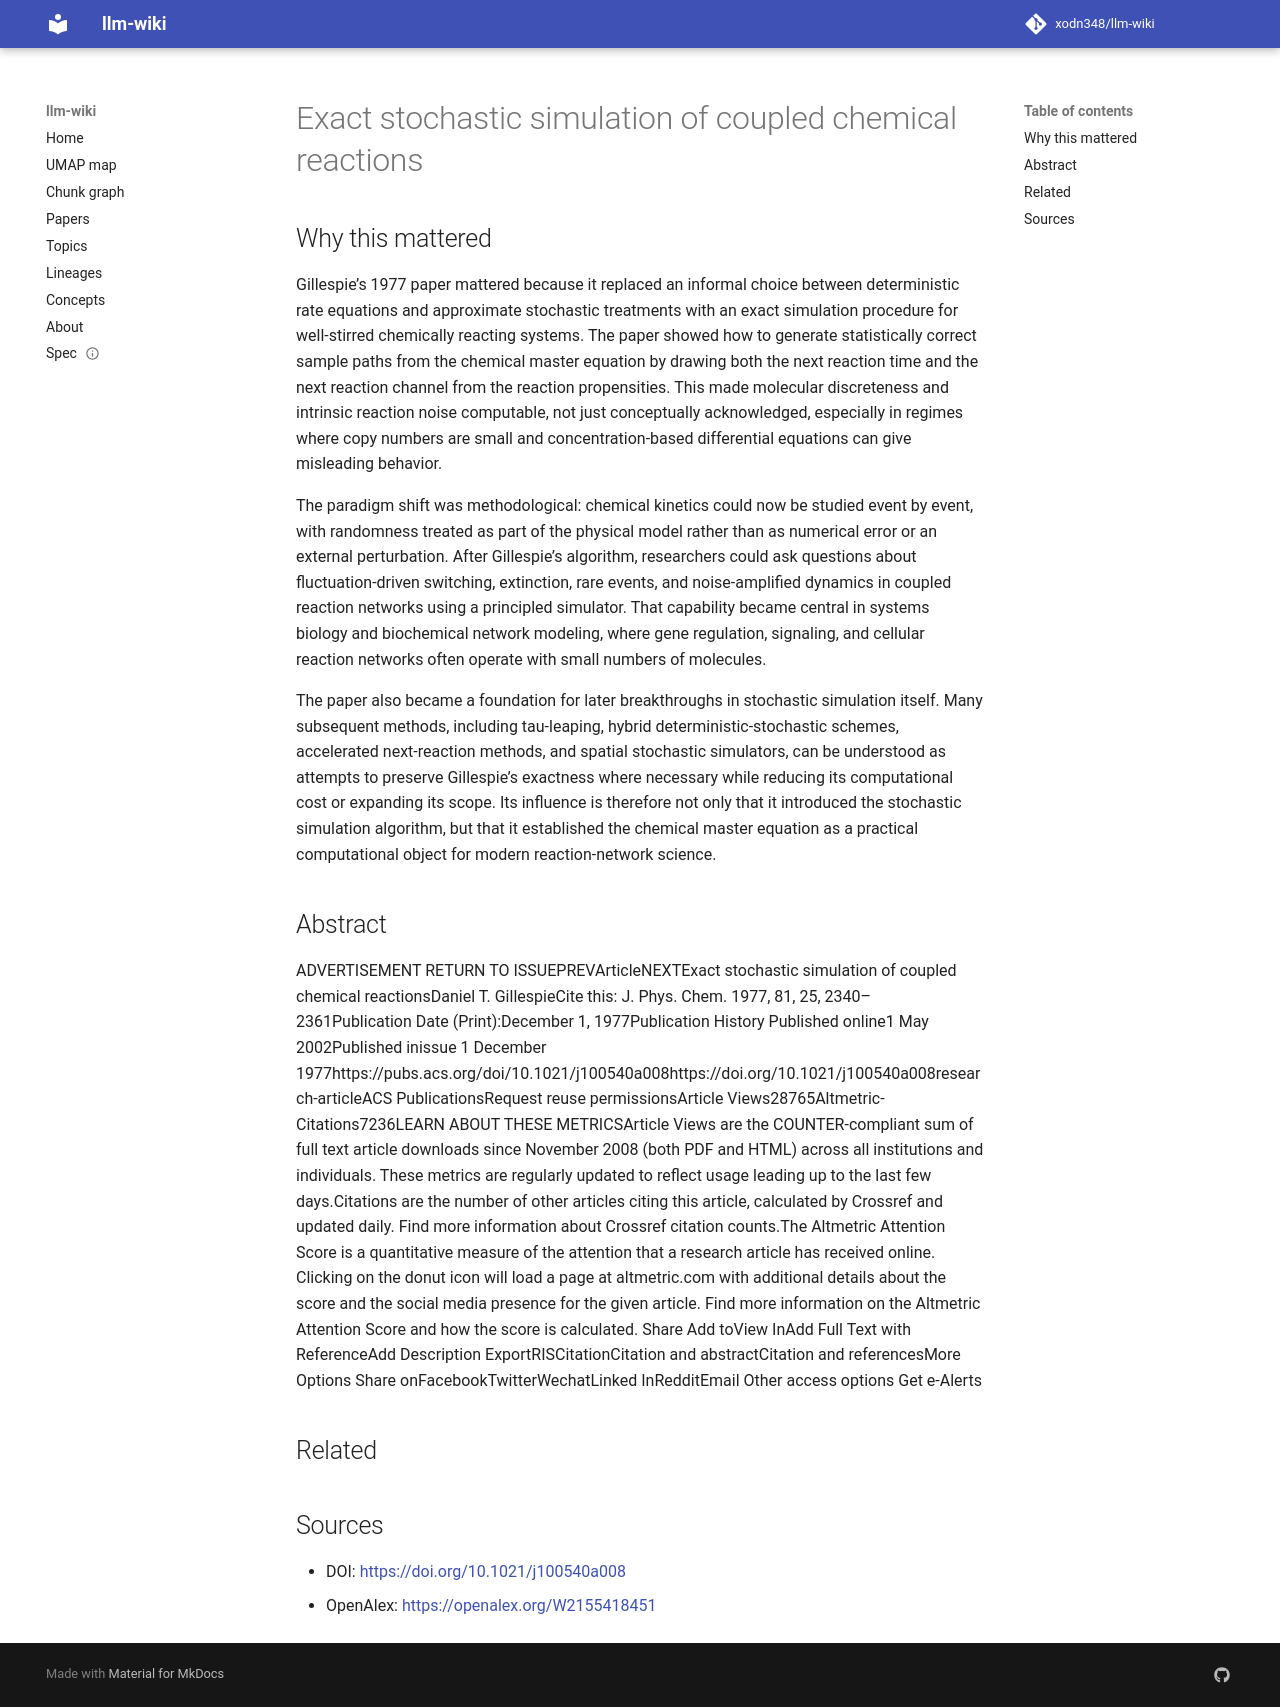

repository: xodn348/llm-wiki · page: paper/10_1021_j100540a008/index.html · generator: mkdocs

---
title: Exact stochastic simulation of coupled chemical reactions
doi: 10.1021/j100540a008
openalex_id: https://openalex.org/W2155418451
year: 1977
venue: The Journal of Physical Chemistry
authors: Daniel T. Gillespie
citations: 10582
fleming_tier: true
concepts:
- Citation
- Computer science
- Icon
- Social media
- Altmetrics
- Information retrieval
- Data science
- Library science
- World Wide Web
- Programming language
---

# Exact stochastic simulation of coupled chemical reactions

## Why this mattered

Gillespie’s 1977 paper mattered because it replaced an informal choice between deterministic rate equations and approximate stochastic treatments with an exact simulation procedure for well-stirred chemically reacting systems. The paper showed how to generate statistically correct sample paths from the chemical master equation by drawing both the next reaction time and the next reaction channel from the reaction propensities. This made molecular discreteness and intrinsic reaction noise computable, not just conceptually acknowledged, especially in regimes where copy numbers are small and concentration-based differential equations can give misleading behavior.

The paradigm shift was methodological: chemical kinetics could now be studied event by event, with randomness treated as part of the physical model rather than as numerical error or an external perturbation. After Gillespie’s algorithm, researchers could ask questions about fluctuation-driven switching, extinction, rare events, and noise-amplified dynamics in coupled reaction networks using a principled simulator. That capability became central in systems biology and biochemical network modeling, where gene regulation, signaling, and cellular reaction networks often operate with small numbers of molecules.

The paper also became a foundation for later breakthroughs in stochastic simulation itself. Many subsequent methods, including tau-leaping, hybrid deterministic-stochastic schemes, accelerated next-reaction methods, and spatial stochastic simulators, can be understood as attempts to preserve Gillespie’s exactness where necessary while reducing its computational cost or expanding its scope. Its influence is therefore not only that it introduced the stochastic simulation algorithm, but that it established the chemical master equation as a practical computational object for modern reaction-network science.

## Abstract

ADVERTISEMENT RETURN TO ISSUEPREVArticleNEXTExact stochastic simulation of coupled chemical reactionsDaniel T. GillespieCite this: J. Phys. Chem. 1977, 81, 25, 2340–2361Publication Date (Print):December 1, 1977Publication History Published online1 May 2002Published inissue 1 December 1977https://pubs.acs.org/doi/10.1021/j100540a008https://doi.org/10.1021/j100540a008research-articleACS PublicationsRequest reuse permissionsArticle Views28765Altmetric-Citations7236LEARN ABOUT THESE METRICSArticle Views are the COUNTER-compliant sum of full text article downloads since November 2008 (both PDF and HTML) across all institutions and individuals. These metrics are regularly updated to reflect usage leading up to the last few days.Citations are the number of other articles citing this article, calculated by Crossref and updated daily. Find more information about Crossref citation counts.The Altmetric Attention Score is a quantitative measure of the attention that a research article has received online. Clicking on the donut icon will load a page at altmetric.com with additional details about the score and the social media presence for the given article. Find more information on the Altmetric Attention Score and how the score is calculated. Share Add toView InAdd Full Text with ReferenceAdd Description ExportRISCitationCitation and abstractCitation and referencesMore Options Share onFacebookTwitterWechatLinked InRedditEmail Other access options Get e-Alerts


## Related



## Sources

- DOI: [https://doi.org/10.1021/j100540a008](https://doi.org/10.1021/j100540a008)
- OpenAlex: [https://openalex.org/W2155418451](https://openalex.org/W2155418451)
